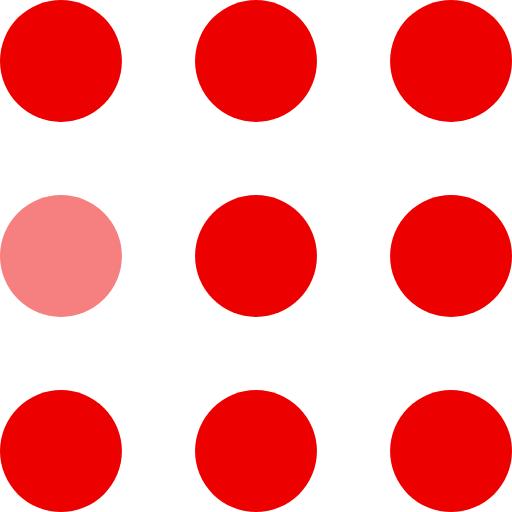
t = 0.00 s
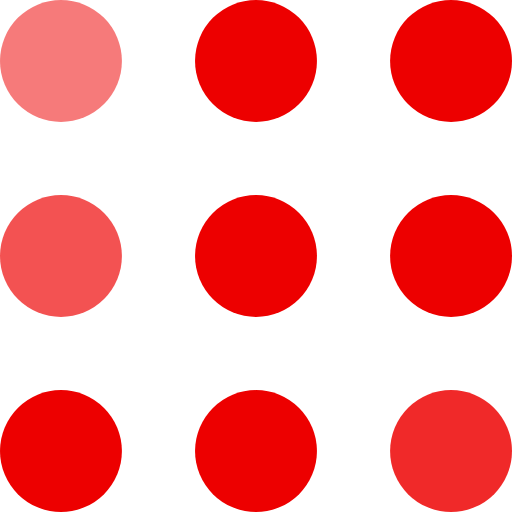
t = 0.30 s
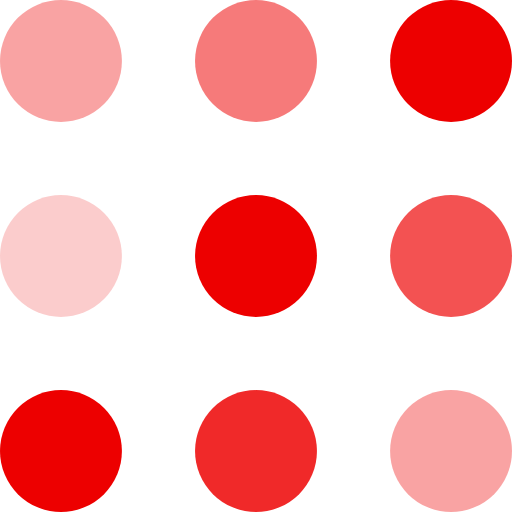
t = 0.60 s
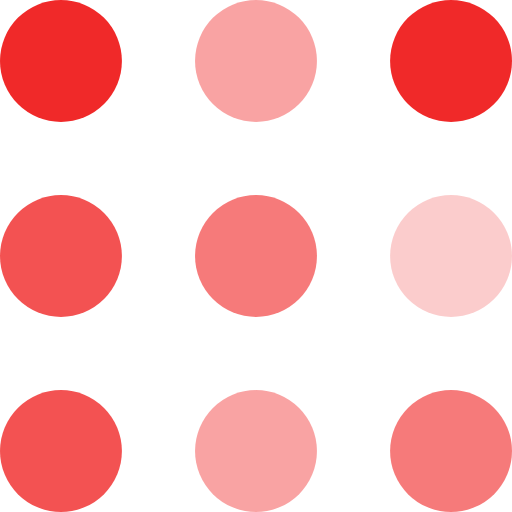
t = 0.90 s
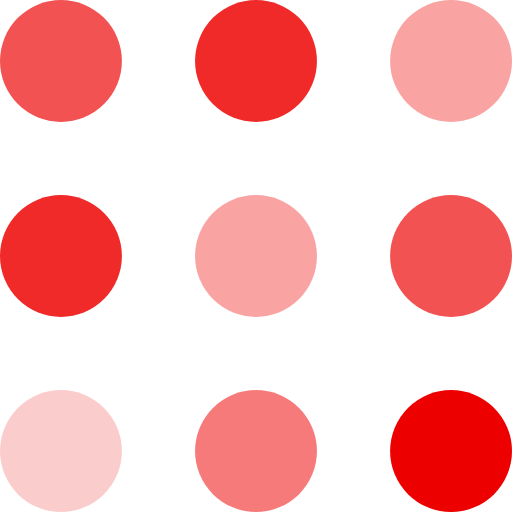
t = 1.20 s
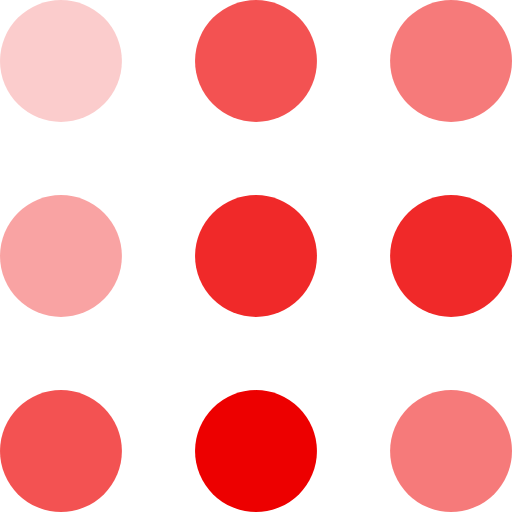
t = 1.50 s

The animated SVG that drew these frames (rendered in a browser with its animation timeline set to each time). Animation: 9 SMIL elements (animate=9); one cycle of 1.80 s, repeats indefinitely.

<?xml version="1.0" encoding="utf-8"?>
<!-- Generator: Adobe Illustrator 19.2.1, SVG Export Plug-In . SVG Version: 6.00 Build 0)  -->
<svg version="1.1" id="Слой_1" xmlns="http://www.w3.org/2000/svg" xmlns:xlink="http://www.w3.org/1999/xlink" x="0px" y="0px"
	 viewBox="0 0 105 105" style="enable-background:new 0 0 105 105;" xml:space="preserve">
<style type="text/css">
	.st0{fill:#ED0000;}
	.st1{fill:#ED0000;fill-opacity:0.5;}
</style>
<circle class="st0" cx="12.5" cy="12.5" r="12.5">
<animate  accumulate="none" additive="replace" attributeName="fill-opacity" begin="0s" calcMode="linear" dur="1s" fill="remove" repeatCount="indefinite" restart="always" values="1;.2;1">
	</animate>
</circle>
<circle class="st1" cx="12.5" cy="52.5" r="12.5">
<animate  accumulate="none" additive="replace" attributeName="fill-opacity" begin="100ms" calcMode="linear" dur="1s" fill="remove" repeatCount="indefinite" restart="always" values="1;.2;1">
	</animate>
</circle>
<circle class="st0" cx="52.5" cy="12.5" r="12.5">
<animate  accumulate="none" additive="replace" attributeName="fill-opacity" begin="300ms" calcMode="linear" dur="1s" fill="remove" repeatCount="indefinite" restart="always" values="1;.2;1">
	</animate>
</circle>
<circle class="st0" cx="52.5" cy="52.5" r="12.5">
<animate  accumulate="none" additive="replace" attributeName="fill-opacity" begin="600ms" calcMode="linear" dur="1s" fill="remove" repeatCount="indefinite" restart="always" values="1;.2;1">
	</animate>
</circle>
<circle class="st0" cx="92.5" cy="12.5" r="12.5">
<animate  accumulate="none" additive="replace" attributeName="fill-opacity" begin="800ms" calcMode="linear" dur="1s" fill="remove" repeatCount="indefinite" restart="always" values="1;.2;1">
	</animate>
</circle>
<circle class="st0" cx="92.5" cy="52.5" r="12.5">
<animate  accumulate="none" additive="replace" attributeName="fill-opacity" begin="400ms" calcMode="linear" dur="1s" fill="remove" repeatCount="indefinite" restart="always" values="1;.2;1">
	</animate>
</circle>
<circle class="st0" cx="12.5" cy="92.5" r="12.5">
<animate  accumulate="none" additive="replace" attributeName="fill-opacity" begin="700ms" calcMode="linear" dur="1s" fill="remove" repeatCount="indefinite" restart="always" values="1;.2;1">
	</animate>
</circle>
<circle class="st0" cx="52.5" cy="92.5" r="12.5">
<animate  accumulate="none" additive="replace" attributeName="fill-opacity" begin="500ms" calcMode="linear" dur="1s" fill="remove" repeatCount="indefinite" restart="always" values="1;.2;1">
	</animate>
</circle>
<circle class="st0" cx="92.5" cy="92.5" r="12.5">
<animate  accumulate="none" additive="replace" attributeName="fill-opacity" begin="200ms" calcMode="linear" dur="1s" fill="remove" repeatCount="indefinite" restart="always" values="1;.2;1">
	</animate>
</circle>
</svg>
